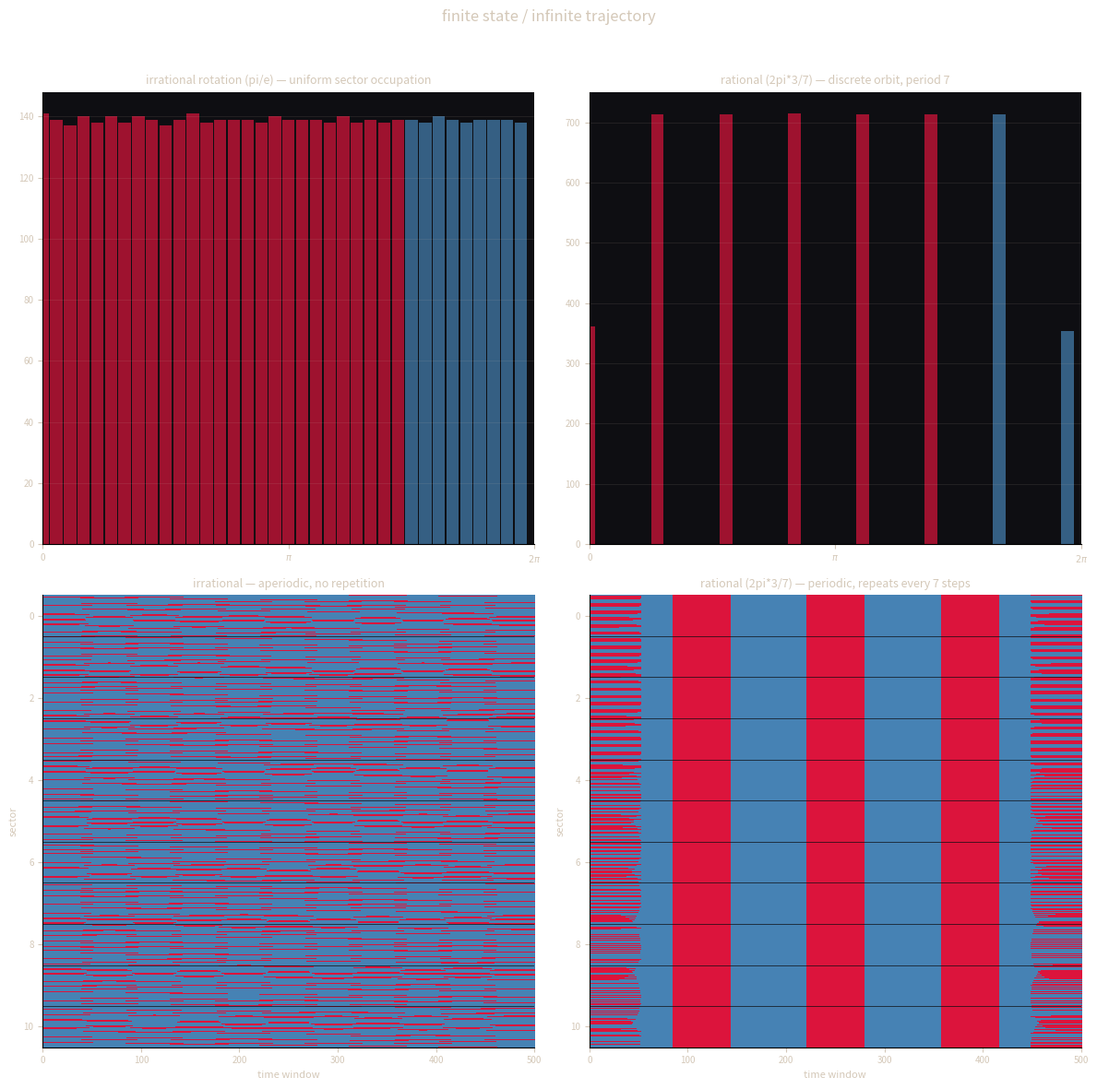

This chart was generated by the following Python code: (Note: this script raises an exception after producing the figure.)
#!/usr/bin/env python3
"""
Finite state system with infinite non-periodic trajectory,
driven by continuous parameter theta.

Clutching number = coupling between theta's conjugacy class
and the discrete output's winding.
"""
import numpy as np
import matplotlib
matplotlib.use('Agg')
import matplotlib.pyplot as plt

def generate(n_points, theta_rate, clutching_n=3):
    """Generate trajectory data."""
    N_SECTORS = 11  # 8 + 3 split
    t = np.arange(n_points)
    theta = (theta_rate * t) % (2 * np.pi)
    theta_full = theta_rate * t
    sectors = np.floor(theta / (2 * np.pi) * N_SECTORS).astype(int)

    # clutching
    revolutions = np.floor(theta_full / (2 * np.pi))
    clutching_events = np.concatenate([[0], np.diff(revolutions)])
    jump_count = np.cumsum(clutching_events)
    clutching_phase = (jump_count % clutching_n) / clutching_n * 2 * np.pi

    return {
        't': t, 'theta': theta, 'theta_full': theta_full,
        'sectors': sectors,
        'revolutions': revolutions, 'clutching_phase': clutching_phase,
    }

def render(n_points=5000):
    """Four-panel: finite state system, infinite trajectory."""
    fig, axes = plt.subplots(2, 2, figsize=(12, 12))
    fg = '#d4c8b8'
    bg = '#0e0e12'

    # irrational: pi/(e) — aperiodic
    irr = generate(n_points, np.pi/np.e, clutching_n=3)
    # rational: 2pi * 3/7 — period 7
    rat = generate(n_points, 2*np.pi*3/7, clutching_n=3)

    # Panel 1: theta histogram — irrational (uniform)
    ax1 = axes[0, 0]
    ax1.set_facecolor(bg)
    n_bins = 36
    hist_irr, _ = np.histogram(irr['theta'], bins=n_bins, range=(0, 2*np.pi))
    theta_centers = np.linspace(0, 2*np.pi, n_bins, endpoint=False)
    bar_width = 2*np.pi/n_bins
    for i, (tc, h) in enumerate(zip(theta_centers, hist_irr)):
        color = '#dc143c' if i < n_bins * 8/11 else '#4682b4'
        ax1.bar(tc, h, width=bar_width*0.9, color=color, alpha=0.7, edgecolor='none')
    ax1.set_title('irrational rotation (pi/e) — uniform sector occupation',
                  fontsize=9, color=fg, pad=6)
    ax1.set_xlim(0, 2*np.pi)
    ax1.set_xticks([0, np.pi, 2*np.pi])
    ax1.set_xticklabels(['0', r'$\pi$', r'$2\pi$'], fontsize=8, color=fg)
    ax1.tick_params(colors=fg, labelsize=7)
    ax1.grid(True, alpha=0.1, color=fg, axis='y')
    ax1.spines['top'].set_visible(False)
    ax1.spines['right'].set_visible(False)

    # Panel 2: theta histogram — rational (discrete peaks)
    ax2 = axes[0, 1]
    ax2.set_facecolor(bg)
    hist_rat, _ = np.histogram(rat['theta'], bins=n_bins, range=(0, 2*np.pi))
    for i, (tc, h) in enumerate(zip(theta_centers, hist_rat)):
        color = '#dc143c' if i < n_bins * 8/11 else '#4682b4'
        ax2.bar(tc, h, width=bar_width*0.9, color=color, alpha=0.7, edgecolor='none')
    ax2.set_title('rational (2pi*3/7) — discrete orbit, period 7',
                  fontsize=9, color=fg, pad=6)
    ax2.set_xlim(0, 2*np.pi)
    ax2.set_xticks([0, np.pi, 2*np.pi])
    ax2.set_xticklabels(['0', r'$\pi$', r'$2\pi$'], fontsize=8, color=fg)
    ax2.tick_params(colors=fg, labelsize=7)
    ax2.grid(True, alpha=0.1, color=fg, axis='y')
    ax2.spines['top'].set_visible(False)
    ax2.spines['right'].set_visible(False)

    # Panel 3: sector occupation over time — irrational
    ax3 = axes[1, 0]
    ax3.set_facecolor(bg)
    # Aggregate into windows of 10 to make it readable
    win_size = 10
    n_windows = n_points // win_size
    img_irr = np.zeros((n_windows, 11))
    for w in range(n_windows):
        sectors_win = irr['sectors'][w*win_size:(w+1)*win_size]
        for s in sectors_win:
            img_irr[w, s] = 1
    cmap = matplotlib.colors.ListedColormap(['#dc143c'] + ['#dc143c']*7 + ['#4682b4']*3)
    ax3.imshow(img_irr, aspect='auto', cmap=cmap, origin='lower',
               extent=[0, n_windows, 10.5, -0.5])
    for i in range(1, 11):
        ax3.axhline(i-0.5, color='#0e0e12', linewidth=0.5)
    ax3.set_title('irrational — aperiodic, no repetition',
                  fontsize=9, color=fg, pad=6)
    ax3.set_xlabel('time window', fontsize=8, color=fg)
    ax3.set_ylabel('sector', fontsize=8, color=fg)
    ax3.set_yticks(range(0, 11, 2))
    ax3.tick_params(colors=fg, labelsize=7)
    ax3.spines['top'].set_visible(False)
    ax3.spines['right'].set_visible(False)

    # Panel 4: sector occupation over time — rational (period 7)
    ax4 = axes[1, 1]
    ax4.set_facecolor(bg)
    img_rat = np.zeros((n_windows, 11))
    for w in range(n_windows):
        sectors_win = rat['sectors'][w*win_size:(w+1)*win_size]
        for s in sectors_win:
            img_rat[w, s] = 1
    ax4.imshow(img_rat, aspect='auto', cmap=cmap, origin='lower',
               extent=[0, n_windows, 10.5, -0.5])
    for i in range(1, 11):
        ax4.axhline(i-0.5, color='#0e0e12', linewidth=0.5)
    ax4.set_title('rational (2pi*3/7) — periodic, repeats every 7 steps',
                  fontsize=9, color=fg, pad=6)
    ax4.set_xlabel('time window', fontsize=8, color=fg)
    ax4.set_ylabel('sector', fontsize=8, color=fg)
    ax4.set_yticks(range(0, 11, 2))
    ax4.tick_params(colors=fg, labelsize=7)
    ax4.spines['top'].set_visible(False)
    ax4.spines['right'].set_visible(False)

    fig.suptitle('finite state / infinite trajectory', fontsize=12, color=fg, y=0.98)
    fig.tight_layout(rect=[0, 0, 1, 0.96])
    return fig

if __name__ == '__main__':
    fig = render(5000)
    fig.savefig('assets/wound-trajectory-02.png', dpi=150, bbox_inches='tight',
                 facecolor='#0e0e12', edgecolor='none')
    plt.close(fig)
    print("Saved wound-trajectory-02.png")
